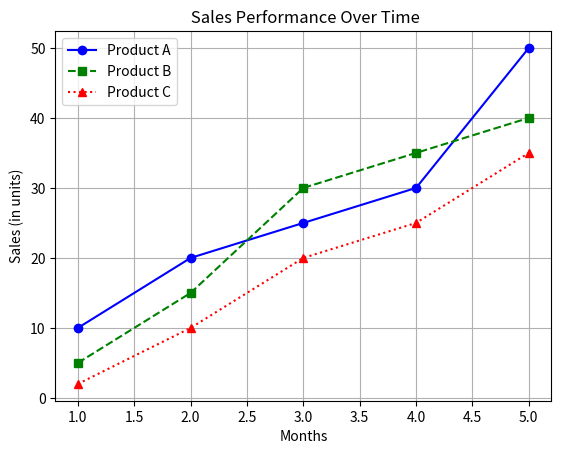

The matplotlib source for this figure:
import matplotlib.pyplot as plt

# Sample data
x = [1, 2, 3, 4, 5]
y1 = [10, 20, 25, 30, 50]  # Line 1
y2 = [5, 15, 30, 35, 40]   # Line 2
y3 = [2, 10, 20, 25, 35]   # Line 3

# Plot multiple lines
plt.plot(x, y1, marker="o", linestyle="-", color="blue", label="Product A")
plt.plot(x, y2, marker="s", linestyle="--", color="green", label="Product B")
plt.plot(x, y3, marker="^", linestyle=":", color="red", label="Product C")

plt.title(" Sales Performance Over Time")
plt.xlabel("Months")
plt.ylabel("Sales (in units)")

plt.legend()

plt.grid(True)

plt.show()
